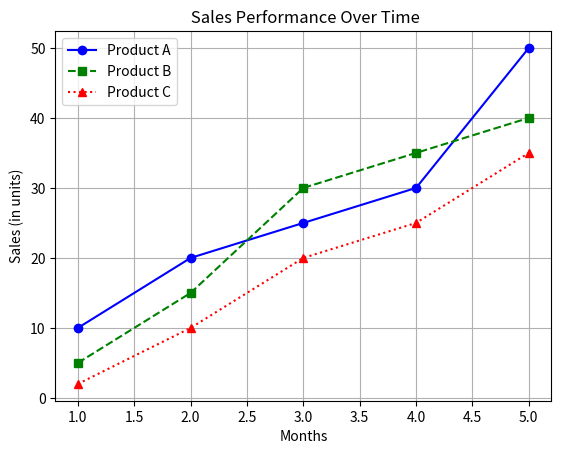

The matplotlib source for this figure:
import matplotlib.pyplot as plt

# Sample data
x = [1, 2, 3, 4, 5]
y1 = [10, 20, 25, 30, 50]  # Line 1
y2 = [5, 15, 30, 35, 40]   # Line 2
y3 = [2, 10, 20, 25, 35]   # Line 3

# Plot multiple lines
plt.plot(x, y1, marker="o", linestyle="-", color="blue", label="Product A")
plt.plot(x, y2, marker="s", linestyle="--", color="green", label="Product B")
plt.plot(x, y3, marker="^", linestyle=":", color="red", label="Product C")

plt.title(" Sales Performance Over Time")
plt.xlabel("Months")
plt.ylabel("Sales (in units)")

plt.legend()

plt.grid(True)

plt.show()
